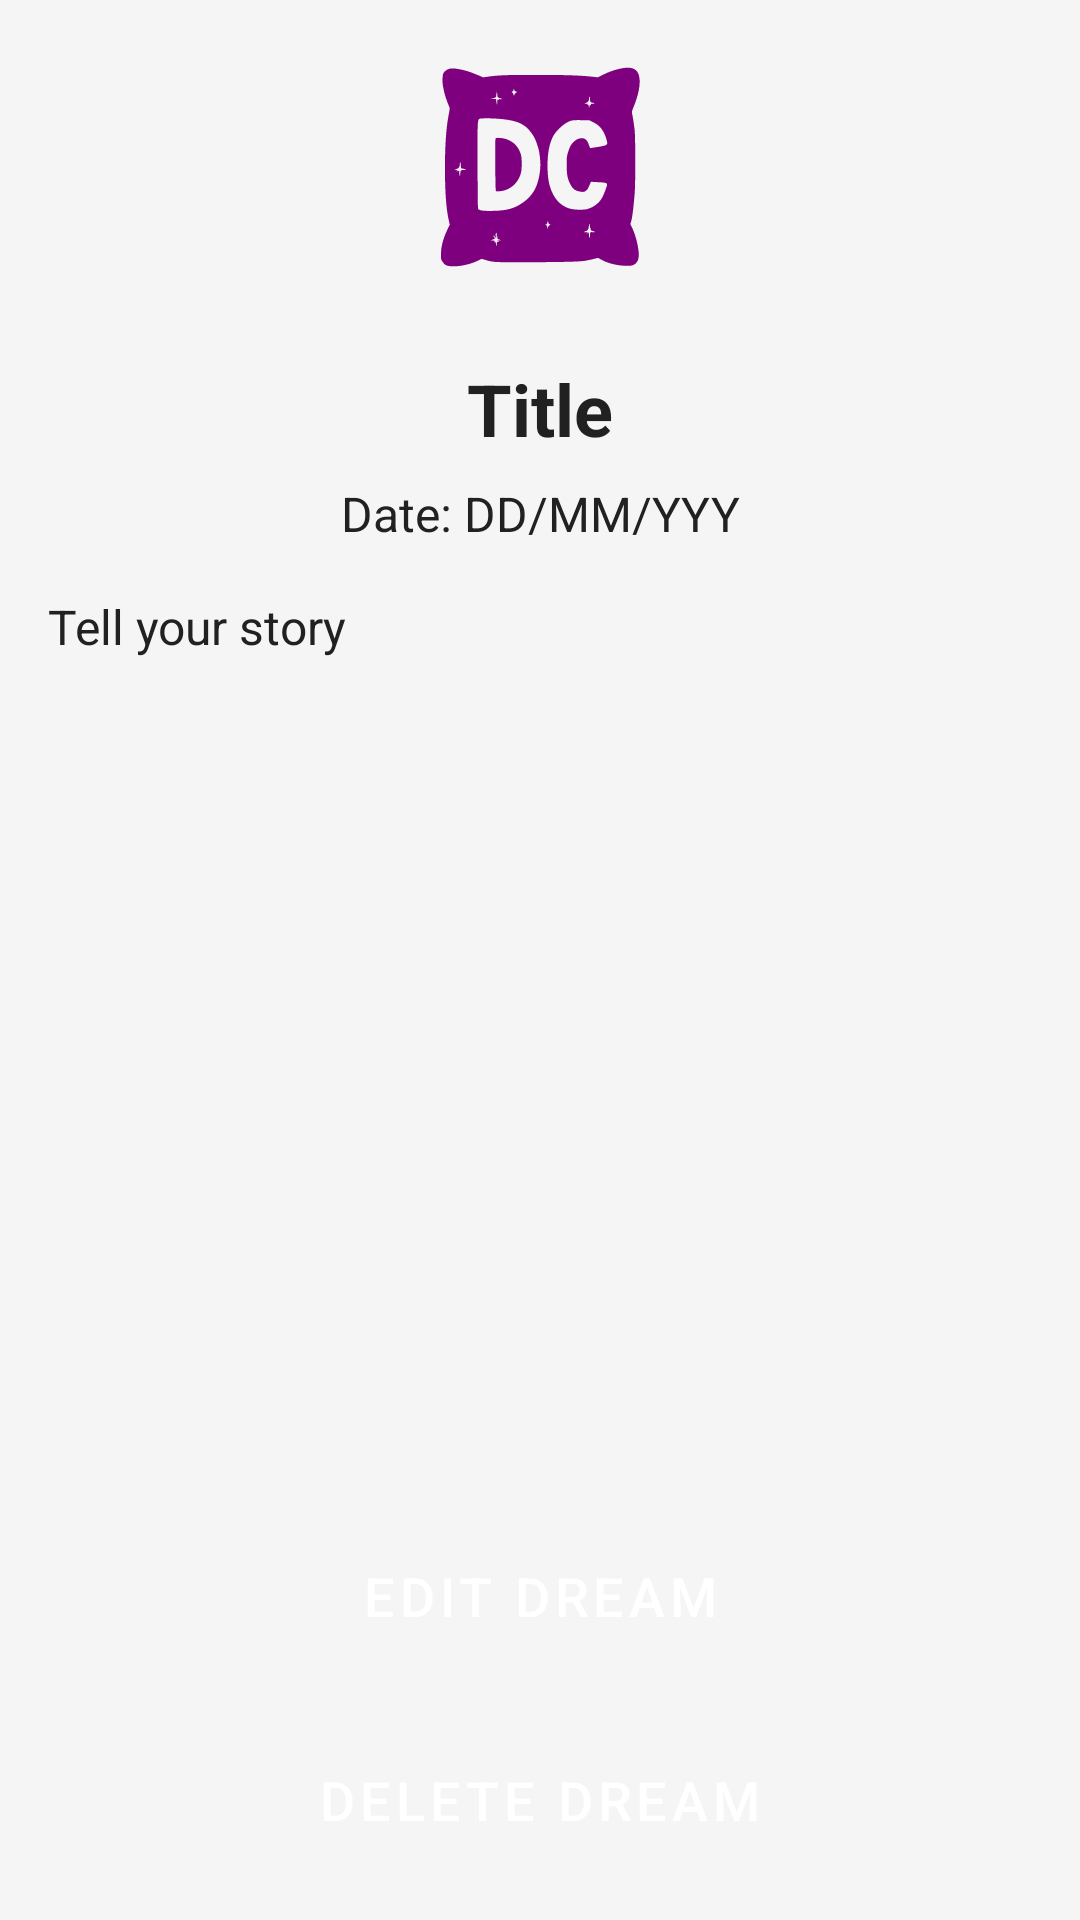

This screen was rendered from an Android layout file. Write that file and the resources it references.
<!-- AndroidManifest.xml: application theme Theme.Dreamcatcher -->
<!-- res/layout/activity_dream_details.xml -->
<?xml version="1.0" encoding="utf-8"?>
<androidx.constraintlayout.widget.ConstraintLayout
    xmlns:android="http://schemas.android.com/apk/res/android"
    xmlns:app="http://schemas.android.com/apk/res-auto"
    xmlns:tools="http://schemas.android.com/tools"
    android:layout_width="match_parent"
    android:layout_height="match_parent"
    android:background="@color/background_light"
    tools:context=".DreamDetailsActivity">

    <ImageView
        android:id="@+id/logoImageView"
        android:layout_width="80dp"
        android:layout_height="80dp"
        android:src="@drawable/dc_logo"
        android:contentDescription="@string/app_name"
        app:layout_constraintTop_toTopOf="parent"
        app:layout_constraintStart_toStartOf="parent"
        app:layout_constraintEnd_toEndOf="parent"
        android:layout_marginTop="16dp" />

    <ImageView
        android:id="@+id/backIconDetails"
        android:layout_width="wrap_content"
        android:layout_height="wrap_content"
        android:src="@drawable/ic_arrow_back_white"
        android:padding="8dp"
        app:layout_constraintStart_toStartOf="parent"
        app:layout_constraintTop_toTopOf="parent"
        app:tint="?attr/colorPrimary"
        android:contentDescription="Back" />

    <TextView
        android:id="@+id/textViewDreamTitle"
        android:layout_width="0dp"
        android:layout_height="wrap_content"
        android:text="Title"
        android:textSize="24sp"
        android:textStyle="bold"
        android:textColor="@color/text_dark"
        android:gravity="center_horizontal"
        app:layout_constraintTop_toBottomOf="@id/logoImageView"
        app:layout_constraintStart_toStartOf="parent"
        app:layout_constraintEnd_toEndOf="parent"
        android:layout_marginTop="24dp"
        android:layout_marginStart="16dp"
        android:layout_marginEnd="16dp" />

    <TextView
        android:id="@+id/textViewDreamDate"
        android:layout_width="0dp"
        android:layout_height="wrap_content"
        android:text="Date: DD/MM/YYY"
        android:textSize="16sp"
        android:textColor="@color/text_dark"
        android:gravity="center_horizontal"
        app:layout_constraintTop_toBottomOf="@id/textViewDreamTitle"
        app:layout_constraintStart_toStartOf="parent"
        app:layout_constraintEnd_toEndOf="parent"
        android:layout_marginTop="8dp"
        android:layout_marginStart="16dp"
        android:layout_marginEnd="16dp" />

    <ScrollView
        android:layout_width="0dp"
        android:layout_height="0dp"
        app:layout_constraintTop_toBottomOf="@id/textViewDreamDate"
        app:layout_constraintBottom_toTopOf="@id/buttonEditDream"
        app:layout_constraintStart_toStartOf="parent"
        app:layout_constraintEnd_toEndOf="parent"
        android:layout_marginTop="16dp"
        android:layout_marginStart="16dp"
        android:layout_marginEnd="16dp"
        android:layout_marginBottom="16dp">

        <TextView
            android:id="@+id/textViewDreamStory"
            android:layout_width="match_parent"
            android:layout_height="wrap_content"
            android:text="Tell your story"
            android:textSize="16sp"
            android:textColor="@color/text_dark" />
    </ScrollView>

    <Button
        android:id="@+id/buttonEditDream"
        style="@style/AppButton.Change"
        android:layout_width="0dp"
        android:layout_height="wrap_content"
        android:text="Edit dream"
        app:layout_constraintBottom_toTopOf="@id/buttonDeleteDream"
        app:layout_constraintStart_toStartOf="parent"
        app:layout_constraintEnd_toEndOf="parent" />

    <Button
        android:id="@+id/buttonDeleteDream"
        style="@style/AppButton.Delete"
        android:layout_width="0dp"
        android:layout_height="wrap_content"
        android:text="Delete dream"
        app:layout_constraintBottom_toBottomOf="parent"
        app:layout_constraintStart_toStartOf="parent"
        app:layout_constraintEnd_toEndOf="parent" />

</androidx.constraintlayout.widget.ConstraintLayout>
<!-- resources referenced by this layout -->
<resources>
  <color name="background_light">#F5F5F5</color>
  <color name="text_dark">#212121</color>
  <string name="app_name">Dreamcatcher</string>
  <style name="AppButton.Change" parent="AppButton">
          <item name="android:backgroundTint">@color/button_action_purple</item>
          <item name="android:textColor">@color/on_primary_white</item>
      </style>
  <style name="AppButton.Delete" parent="AppButton">
          <item name="android:backgroundTint">@color/button_action_red</item>
          <item name="android:textColor">@color/on_primary_white</item>
      </style>
  <style name="AppButton" parent="Widget.MaterialComponents.Button">
          <item name="android:minHeight">56dp</item>
          <item name="android:paddingStart">24dp</item>
          <item name="android:paddingEnd">24dp</item>
          <item name="android:textSize">18sp</item>
          <item name="android:textColor">@color/on_primary_white</item>
          <item name="android:backgroundTint">@color/primary_app_blue</item>
          <item name="cornerRadius">12dp</item>
          <item name="android:layout_marginStart">16dp</item>
          <item name="android:layout_marginEnd">16dp</item>
          <item name="android:layout_marginTop">12dp</item>
          <item name="android:layout_marginBottom">12dp</item>
      </style>
  <color name="button_action_purple">#673AB7</color>
  <color name="on_primary_white">#FFFFFF</color>
  <color name="button_action_red">#D32F2F</color>
  <color name="primary_app_blue">#1A237E</color>
  <color name="primary_app_blue_dark">#000051</color>
  <color name="accent_teal">#00BCD4</color>
  <color name="accent_light_blue">#2196F3</color>
  <style name="AppEditText" parent="Widget.MaterialComponents.TextInputEditText.FilledBox">
          <item name="android:backgroundTint">@color/card_background</item>
          <item name="android:textColor">@color/text_dark</item>
          <item name="android:textColorHint">@color/hint_text</item>
          <item name="android:paddingStart">16dp</item>
          <item name="android:paddingEnd">16dp</item>
          <item name="android:paddingTop">12dp</item>
          <item name="android:paddingBottom">12dp</item>
          <item name="android:textSize">16sp</item>
          <item name="android:layout_marginStart">16dp</item>
          <item name="android:layout_marginEnd">16dp</item>
          <item name="android:layout_marginTop">8dp</item>
          <item name="android:layout_marginBottom">8dp</item>
      </style>
  <style name="AlertDialogTheme" parent="ThemeOverlay.MaterialComponents.MaterialAlertDialog">
          <item name="buttonBarPositiveButtonStyle">@style/AlertDialogPositiveButton</item>
          <item name="buttonBarNegativeButtonStyle">@style/AlertDialogNegativeButton</item>
          <item name="android:buttonBarButtonStyle">@style/AlertDialogPositiveButton</item>
          <item name="android:textColorPrimary">@color/text_dark</item>
      </style>
  <style name="AlertDialogStyle" parent="MaterialAlertDialog.MaterialComponents">
          <item name="android:background">@color/card_background</item>
          <item name="android:textColorAlertDialogListItem">@color/text_dark</item>
          <item name="android:textAppearanceMedium">@style/TextAppearance.AppCompat.Subhead</item>
          <item name="android:textColor">@color/text_dark</item>
          <item name="android:textColorPrimary">@color/text_dark</item>
      </style>
  <color name="card_background">#E0E0E0</color>
  <color name="hint_text">#9E9E9E</color>
  <style name="AlertDialogPositiveButton" parent="Widget.MaterialComponents.Button.TextButton.Dialog">
          <item name="android:textColor">@color/white</item>
      </style>
  <style name="AlertDialogNegativeButton" parent="Widget.MaterialComponents.Button.TextButton.Dialog">
          <item name="android:textColor">@color/white</item>
      </style>
  <color name="white">#FFFFFFFF</color>
</resources>
